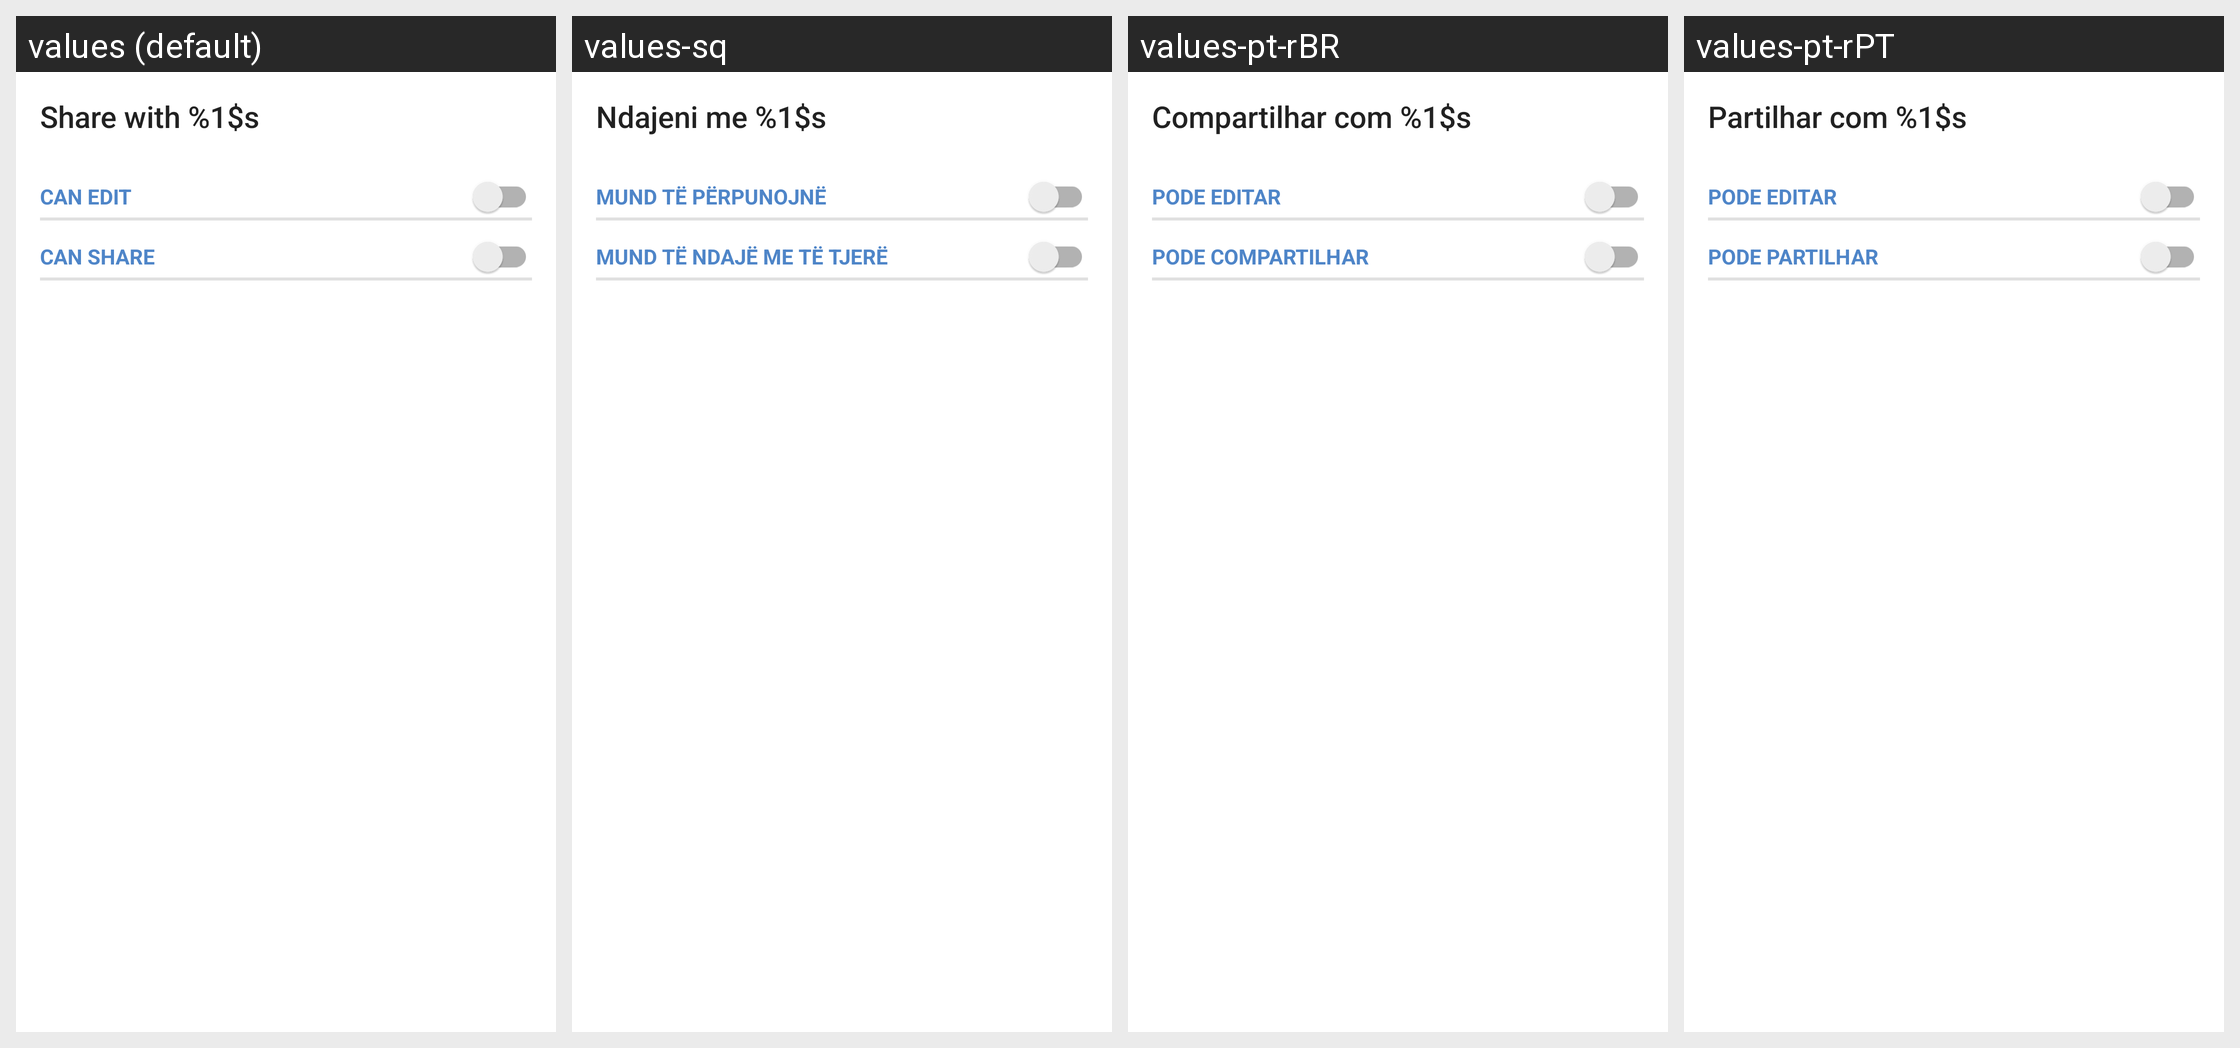

The Android screen above is rendered under several locales of the same app. Produce the string resources it draws, with the default and per-locale values.
Android screen res/layout/edit_share_layout.xml rendered under 4 locales, left to right: values (default), values-sq, values-pt-rBR, values-pt-rPT. Device: Nexus 5 (rendered at 1080×1920; each locale shown at half size, 540×960, under a caption strip naming it); theme Theme.ownCloud.Toolbar.
Other locales in the repository, not shown: values-af-rZA, values-ar, values-ast, values-az, values-be, values-bg-rBG, values-bn-rBD, values-bn-rIN, values-bs, values-ca, values-cs-rCZ, values-cy-rGB, values-da, values-de, values-de-rAT, values-de-rCH, values-de-rDE, values-el, values-en-rGB, values-en-rUS, values-eo, values-es, values-es-rAR, values-es-rCL, values-es-rCR, values-es-rMX, values-es-rPY, values-et-rEE, values-eu, values-eu-rES, values-fa, values-fi-rFI, values-fil, values-fr, values-fr-rCA, values-fr-rFR, values-gl, values-gu, values-he, values-hi, values-hr, values-hu-rHU, values-hy, values-ia, values-id, values-is, values-it, values-ja-rJP, values-jv, values-ka, values-ka-rGE, values-km, values-kn, values-ko, values-ku-rIQ, values-lb, values-lo, values-lt-rLT, values-lv, values-mk, values-ml-rIN, values-mn, values-mr, values-ms-rMY, values-my, values-nb-rNO, values-nl, values-nn-rNO, values-oc, values-pa, values-pl, values-ro, values-ru, values-ru-rRU, values-si, values-si-rLK, values-sk, values-sk-rSK, values-sl, values-sr, values-sr-rSP, values-sv, values-ta, values-ta-rIN, values-ta-rLK, values-te, values-th-rTH, values-tr, values-tzl, values-ug, values-uk, values-ur-rPK, values-uz, values-vi, values-zh-rCN, values-zh-rHK, values-zh-rTW.
Strings drawn on this screen, with the default value and each locale's value (text and hints the layout hard-codes, and strings that could not be matched under every locale, appear in the picture but are not listed):

share_with_edit_title
  values: Share with %1$s
  values-sq: Ndajeni me %1$s
  values-pt-rBR: Compartilhar com %1$s
  values-pt-rPT: Partilhar com %1$s

share_privilege_can_edit
  values: can edit
  values-sq: mund të përpunojnë
  values-pt-rBR: pode editar
  values-pt-rPT: pode editar

share_privilege_can_share
  values: can share
  values-sq: mund të ndajë me të tjerë
  values-pt-rBR: pode compartilhar
  values-pt-rPT: pode partilhar
